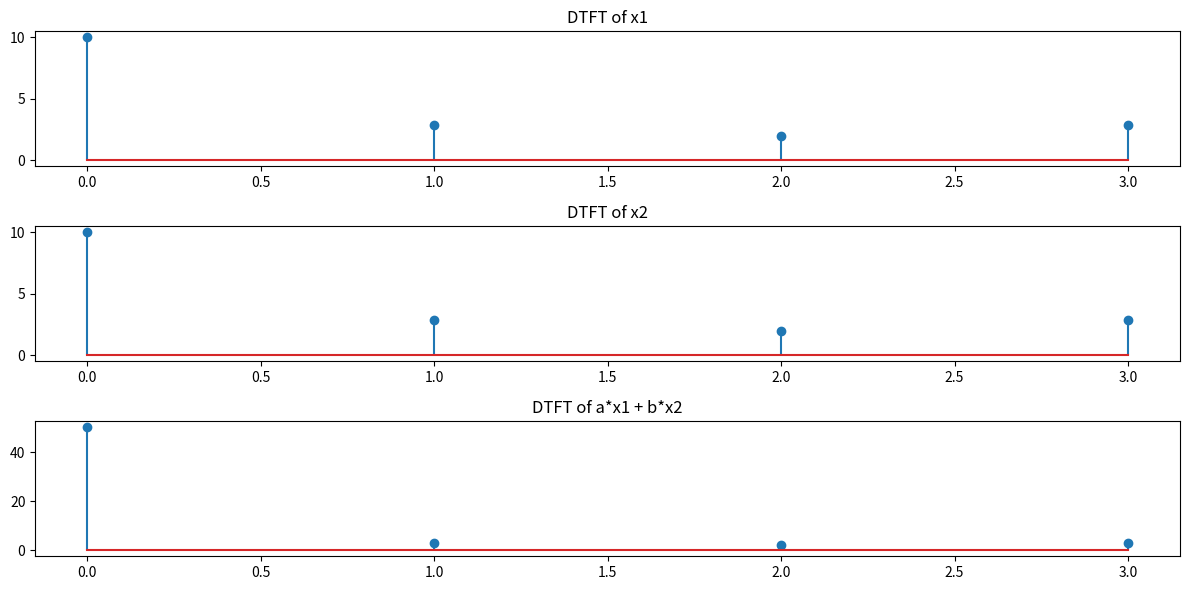

The matplotlib source for this figure:
import numpy as np
import matplotlib.pyplot as plt

def dtft(x):
    N = len(x)
    X = np.zeros(N, dtype=complex)
    for k in range(N):
        for n in range(N):
            X[k] += x[n] * np.exp(-2j * np.pi * k * n / N)
    return X

x1 = np.array([1, 2, 3, 4])
x2 = np.array([4, 3, 2, 1])

X1 = dtft(x1)
X2 = dtft(x2)


a = 2
b = 3
x3 = a * x1 + b * x2
X3 = dtft(x3)

plt.figure(figsize=(12, 6))
plt.subplot(3, 1, 1)
plt.stem(np.abs(X1))
plt.title("DTFT of x1")
plt.subplot(3, 1, 2)
plt.stem(np.abs(X2))
plt.title("DTFT of x2")
plt.subplot(3, 1, 3)
plt.stem(np.abs(a * X1 + b * X2))
plt.title("DTFT of a*x1 + b*x2")
plt.tight_layout()
plt.show()

if np.allclose(X3, a * X1 + b * X2):
    print("Linearity property holds")
else:
    print("Linearity property does not hold")